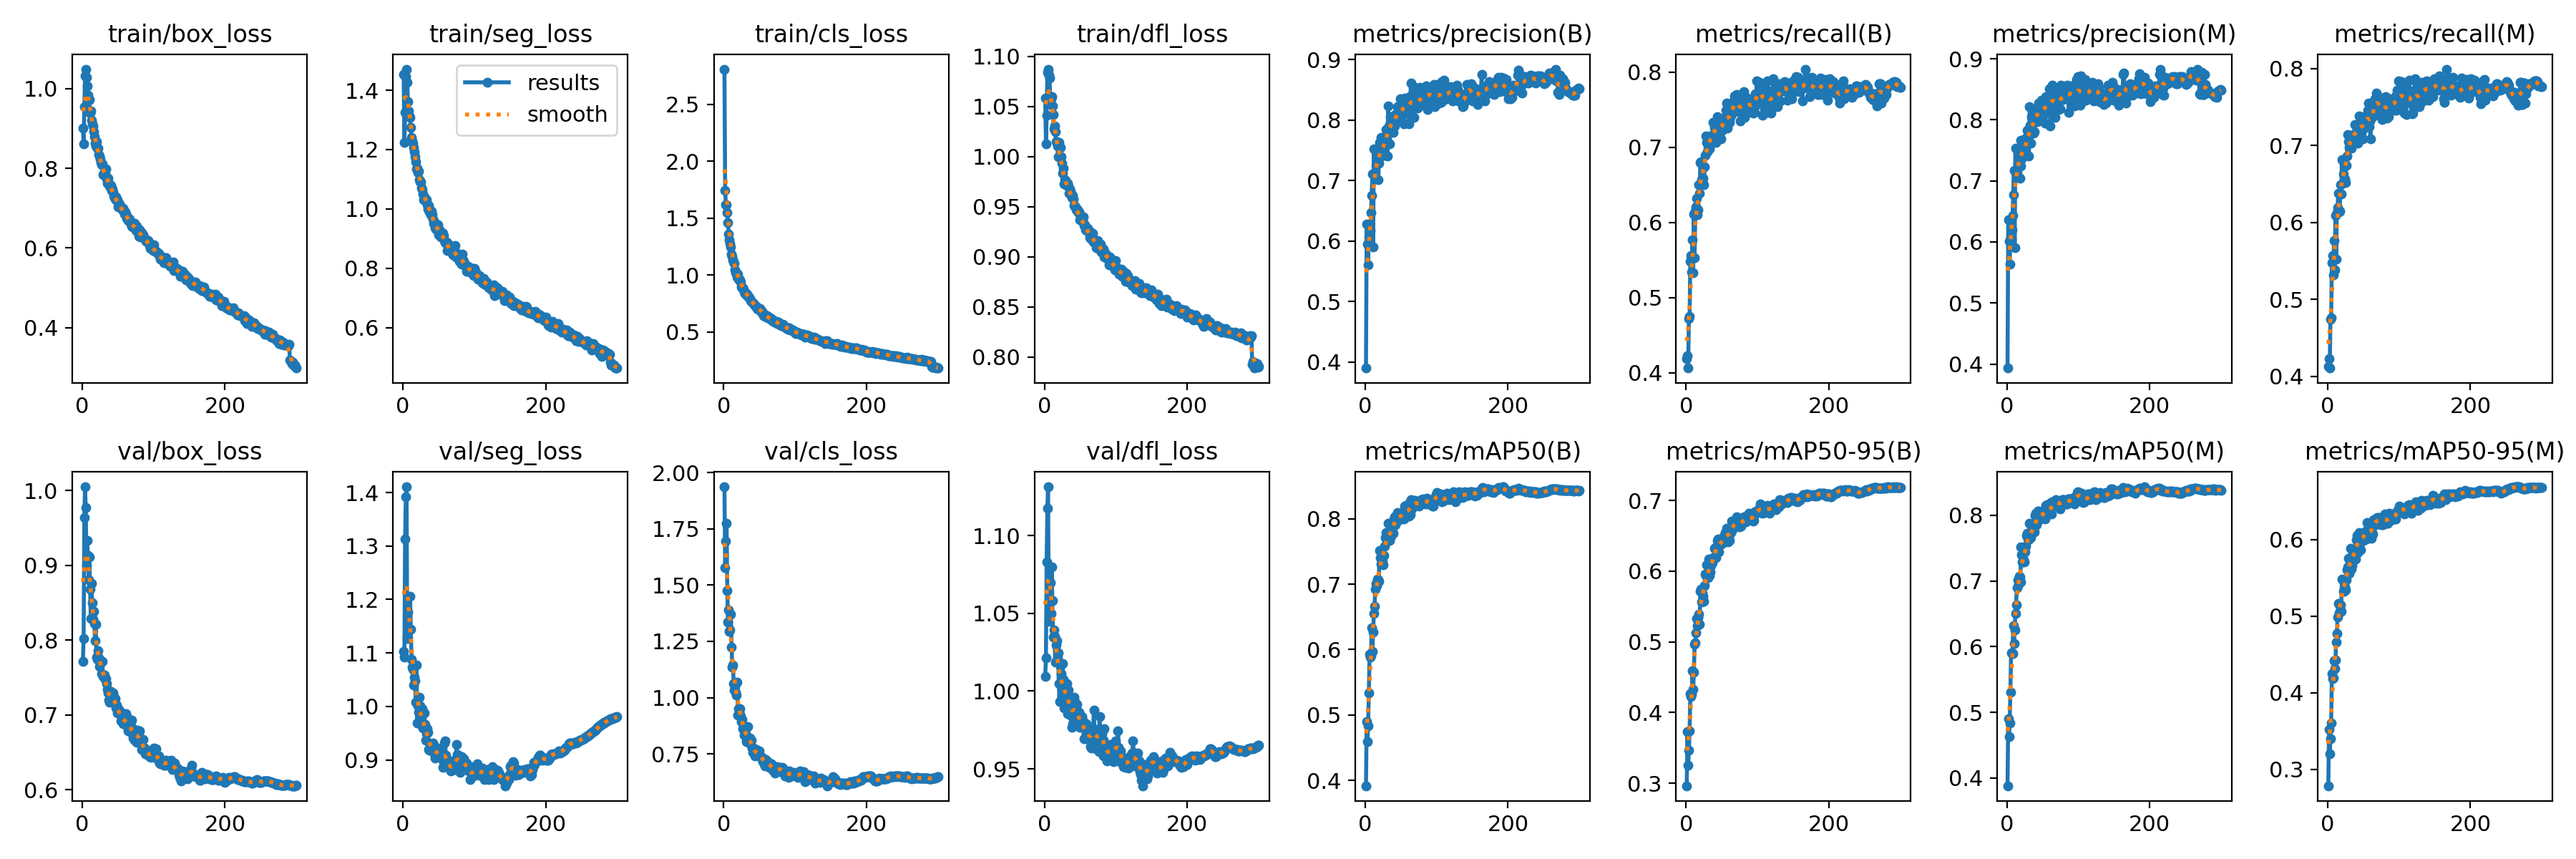

Values plotted in this chart, from the file beside it:
epoch, train/box_loss, train/seg_loss, train/cls_loss, train/dfl_loss, metrics/precision(B), metrics/recall(B), metrics/mAP50(B), metrics/mAP50-95(B), metrics/precision(M), metrics/recall(M), metrics/mAP50(M), metrics/mAP50-95(M), val/box_loss, val/seg_loss, val/cls_loss, val/dfl_loss, lr/pg0, lr/pg1, lr/pg2
1, 0.9008, 1.452, 2.809, 1.058, 0.3901, 0.4186, 0.3917, 0.2965, 0.3934, 0.413, 0.3881, 0.2786, 0.7714, 1.103, 1.936, 1.009, 0.003328, 0.003328, 0.003328
2, 0.8608, 1.223, 1.744, 1.013, 0.6275, 0.4228, 0.4902, 0.373, 0.6367, 0.4234, 0.4897, 0.3519, 0.8026, 1.092, 1.579, 1.021, 0.00664, 0.00664, 0.00664
3, 0.9552, 1.327, 1.62, 1.041, 0.5951, 0.4063, 0.4591, 0.3254, 0.6013, 0.4108, 0.4628, 0.3206, 0.9641, 1.313, 1.694, 1.083, 0.009929, 0.009929, 0.009929
4, 1.031, 1.447, 1.621, 1.084, 0.5607, 0.4724, 0.4838, 0.3468, 0.5635, 0.4739, 0.4838, 0.3403, 1.005, 1.392, 1.774, 1.117, 0.009901, 0.009901, 0.009901
5, 1.049, 1.471, 1.55, 1.087, 0.6072, 0.4749, 0.5334, 0.3743, 0.6075, 0.4763, 0.531, 0.3606, 0.9777, 1.411, 1.474, 1.131, 0.009901, 0.009901, 0.009901
6, 1.028, 1.427, 1.462, 1.081, 0.6048, 0.548, 0.5932, 0.4264, 0.6034, 0.5475, 0.5904, 0.4252, 0.8998, 1.127, 1.336, 1.045, 0.009868, 0.009868, 0.009868
7, 1.006, 1.362, 1.361, 1.079, 0.6174, 0.5564, 0.5882, 0.4231, 0.6199, 0.5568, 0.5904, 0.4185, 0.9329, 1.177, 1.389, 1.07, 0.009835, 0.009835, 0.009835
8, 0.9836, 1.329, 1.309, 1.06, 0.6464, 0.5335, 0.591, 0.426, 0.644, 0.5317, 0.5895, 0.4193, 0.9128, 1.143, 1.295, 1.069, 0.009802, 0.009802, 0.009802
9, 0.9704, 1.314, 1.278, 1.058, 0.6756, 0.5773, 0.6338, 0.459, 0.6768, 0.5763, 0.6324, 0.4415, 0.8807, 1.145, 1.302, 1.05, 0.009769, 0.009769, 0.009769
10, 0.9729, 1.309, 1.245, 1.06, 0.7109, 0.5328, 0.5973, 0.4327, 0.7175, 0.5384, 0.6047, 0.4313, 0.9115, 1.206, 1.371, 1.08, 0.009736, 0.009736, 0.009736
11, 0.9387, 1.276, 1.185, 1.05, 0.5902, 0.611, 0.6264, 0.4573, 0.5912, 0.6087, 0.6252, 0.4432, 0.8684, 1.145, 1.225, 1.058, 0.009703, 0.009703, 0.009703
12, 0.9437, 1.241, 1.163, 1.042, 0.752, 0.5529, 0.6554, 0.497, 0.7533, 0.5527, 0.65, 0.4665, 0.8293, 1.089, 1.134, 1.034, 0.00967, 0.00967, 0.00967
13, 0.92, 1.228, 1.135, 1.027, 0.7099, 0.615, 0.6662, 0.4982, 0.7091, 0.6129, 0.6637, 0.4778, 0.8754, 1.073, 1.144, 1.039, 0.009637, 0.009637, 0.009637
14, 0.9119, 1.221, 1.118, 1.031, 0.7133, 0.6206, 0.6928, 0.5123, 0.7125, 0.6192, 0.6899, 0.4993, 0.8501, 1.069, 1.062, 1.035, 0.009604, 0.009604, 0.009604
15, 0.9065, 1.206, 1.104, 1.024, 0.7249, 0.6324, 0.7008, 0.533, 0.7285, 0.6381, 0.7022, 0.5165, 0.8284, 1.04, 1.033, 1.019, 0.009571, 0.009571, 0.009571
16, 0.8913, 1.192, 1.043, 1.015, 0.7437, 0.6106, 0.698, 0.5228, 0.7405, 0.6135, 0.6954, 0.5042, 0.8386, 1.054, 1.048, 1.03, 0.009538, 0.009538, 0.009538
17, 0.8797, 1.175, 1.019, 1.015, 0.7512, 0.617, 0.7076, 0.5344, 0.7521, 0.6143, 0.7072, 0.5135, 0.8222, 1.047, 1.025, 1.033, 0.009505, 0.009505, 0.009505
18, 0.8633, 1.159, 1.019, 1.01, 0.7018, 0.6502, 0.7062, 0.539, 0.7045, 0.6491, 0.7059, 0.515, 0.7996, 1.007, 1.01, 1.022, 0.009472, 0.009472, 0.009472
19, 0.8562, 1.135, 0.9843, 1, 0.7288, 0.6384, 0.7044, 0.5247, 0.7248, 0.6368, 0.6987, 0.5068, 0.8214, 1.077, 1.067, 1.025, 0.009439, 0.009439, 0.009439
20, 0.8659, 1.137, 1.007, 1.014, 0.7632, 0.6795, 0.7513, 0.5712, 0.767, 0.6819, 0.7521, 0.5482, 0.777, 0.9691, 0.923, 1.005, 0.009406, 0.009406, 0.009406
21, 0.8512, 1.123, 0.9654, 0.999, 0.7393, 0.6805, 0.7411, 0.575, 0.7364, 0.6807, 0.7396, 0.5473, 0.7744, 1.001, 0.952, 0.9935, 0.009373, 0.009373, 0.009373
22, 0.8504, 1.128, 0.9664, 1.009, 0.7716, 0.6568, 0.7309, 0.5566, 0.7659, 0.6628, 0.7294, 0.5325, 0.7858, 0.9885, 0.9355, 1.016, 0.00934, 0.00934, 0.00934
23, 0.8335, 1.099, 0.9562, 0.9995, 0.7428, 0.6564, 0.7329, 0.5685, 0.748, 0.6524, 0.7284, 0.533, 0.7768, 1.017, 0.9515, 1.011, 0.009307, 0.009307, 0.009307
24, 0.8306, 1.091, 0.9375, 0.9931, 0.7454, 0.6586, 0.7337, 0.5646, 0.7475, 0.6562, 0.7318, 0.538, 0.7647, 1.001, 0.9188, 0.9972, 0.009274, 0.009274, 0.009274
25, 0.8228, 1.092, 0.8953, 0.9835, 0.7533, 0.6499, 0.7299, 0.5577, 0.7513, 0.6522, 0.7284, 0.5346, 0.7738, 0.9664, 0.8933, 1.018, 0.009241, 0.009241, 0.009241
26, 0.8144, 1.072, 0.8885, 0.9882, 0.7412, 0.6735, 0.7444, 0.5792, 0.7437, 0.6743, 0.7446, 0.5474, 0.7714, 0.9661, 0.9029, 1.008, 0.009208, 0.009208, 0.009208
27, 0.8085, 1.066, 0.8908, 0.9726, 0.7728, 0.6894, 0.7581, 0.5961, 0.7697, 0.6865, 0.7531, 0.5604, 0.7554, 0.996, 0.8632, 0.9893, 0.009175, 0.009175, 0.009175
28, 0.8105, 1.051, 0.8769, 0.9769, 0.7615, 0.7144, 0.7709, 0.5939, 0.7623, 0.7147, 0.7693, 0.5647, 0.772, 0.9593, 0.871, 0.9975, 0.009142, 0.009142, 0.009142
29, 0.7843, 1.032, 0.8506, 0.9762, 0.7845, 0.7067, 0.7786, 0.6085, 0.7825, 0.705, 0.7727, 0.5757, 0.7517, 0.9677, 0.8323, 1.002, 0.009109, 0.009109, 0.009109
30, 0.7874, 1.04, 0.8397, 0.9722, 0.7683, 0.6939, 0.7669, 0.5951, 0.7643, 0.6978, 0.7643, 0.5563, 0.7529, 0.9873, 0.8383, 0.9974, 0.009076, 0.009076, 0.009076
31, 0.7881, 1.034, 0.8413, 0.9713, 0.7403, 0.7076, 0.7678, 0.5905, 0.7403, 0.7068, 0.7629, 0.5668, 0.7532, 0.9668, 0.841, 1.005, 0.009043, 0.009043, 0.009043
32, 0.7871, 1.035, 0.8271, 0.9735, 0.8226, 0.7131, 0.7927, 0.6173, 0.8221, 0.7115, 0.7873, 0.5884, 0.7476, 0.9368, 0.8046, 0.9856, 0.00901, 0.00901, 0.00901
33, 0.7983, 1.032, 0.8336, 0.9703, 0.7896, 0.6977, 0.7724, 0.5934, 0.7916, 0.697, 0.7701, 0.5612, 0.7489, 0.9494, 0.8276, 1.001, 0.008977, 0.008977, 0.008977
34, 0.773, 1.014, 0.8108, 0.9633, 0.76, 0.7145, 0.767, 0.5984, 0.7621, 0.7133, 0.7656, 0.5658, 0.7415, 0.9587, 0.87, 0.9941, 0.008944, 0.008944, 0.008944
35, 0.7627, 0.9998, 0.8102, 0.9676, 0.8057, 0.7046, 0.7765, 0.6079, 0.8051, 0.7035, 0.7749, 0.5783, 0.7339, 0.9522, 0.8155, 0.9919, 0.008911, 0.008911, 0.008911
36, 0.7752, 1.011, 0.8018, 0.9657, 0.8041, 0.7138, 0.7733, 0.6105, 0.8012, 0.7141, 0.7723, 0.5814, 0.7293, 0.9194, 0.8129, 0.9933, 0.008878, 0.008878, 0.008878
37, 0.7619, 0.9898, 0.7941, 0.9618, 0.7994, 0.7157, 0.7842, 0.6121, 0.8026, 0.7119, 0.7813, 0.5814, 0.7198, 0.9182, 0.8194, 0.9842, 0.008845, 0.008845, 0.008845
38, 0.7553, 0.9938, 0.7736, 0.9591, 0.7844, 0.7326, 0.7865, 0.6193, 0.7781, 0.7277, 0.779, 0.5823, 0.7175, 0.9267, 0.7908, 0.977, 0.008812, 0.008812, 0.008812
39, 0.7535, 0.9812, 0.7714, 0.9614, 0.7793, 0.7126, 0.7776, 0.6182, 0.7808, 0.7123, 0.7752, 0.5751, 0.7192, 0.9222, 0.811, 0.9789, 0.008779, 0.008779, 0.008779
40, 0.7571, 0.9937, 0.7652, 0.9574, 0.8064, 0.7259, 0.8002, 0.6322, 0.8056, 0.7271, 0.8001, 0.5998, 0.7309, 0.9306, 0.7744, 0.9916, 0.008746, 0.008746, 0.008746
41, 0.7451, 0.9796, 0.7546, 0.9516, 0.7899, 0.7305, 0.8032, 0.6337, 0.8155, 0.7129, 0.8026, 0.6055, 0.7224, 0.9171, 0.7554, 0.9962, 0.008713, 0.008713, 0.008713
42, 0.7478, 0.9656, 0.7476, 0.9506, 0.8094, 0.7063, 0.7908, 0.6195, 0.8106, 0.7028, 0.7861, 0.5827, 0.7259, 0.9322, 0.7767, 0.9934, 0.00868, 0.00868, 0.00868
43, 0.7407, 0.9525, 0.7447, 0.9496, 0.7966, 0.7232, 0.7949, 0.6313, 0.7965, 0.7226, 0.7905, 0.5952, 0.7293, 0.928, 0.7616, 0.9826, 0.008647, 0.008647, 0.008647
44, 0.7306, 0.9553, 0.7313, 0.9467, 0.8115, 0.7401, 0.8067, 0.6428, 0.8193, 0.7383, 0.8065, 0.6094, 0.7246, 0.9115, 0.7413, 0.9882, 0.008614, 0.008614, 0.008614
45, 0.7256, 0.9375, 0.7232, 0.9472, 0.8219, 0.7356, 0.8101, 0.6451, 0.8273, 0.7274, 0.8066, 0.6087, 0.7187, 0.904, 0.7442, 0.9917, 0.008581, 0.008581, 0.008581
46, 0.7229, 0.9318, 0.7222, 0.9471, 0.8134, 0.7304, 0.7973, 0.6275, 0.8107, 0.7268, 0.7927, 0.5871, 0.7215, 0.9187, 0.7698, 0.9846, 0.008548, 0.008548, 0.008548
47, 0.7287, 0.9474, 0.7064, 0.9441, 0.8176, 0.7174, 0.8032, 0.6405, 0.8192, 0.7164, 0.8008, 0.6026, 0.7093, 0.9135, 0.7601, 0.9808, 0.008515, 0.008515, 0.008515
48, 0.7189, 0.9379, 0.6998, 0.9451, 0.8002, 0.7309, 0.8038, 0.6376, 0.7991, 0.73, 0.7983, 0.5984, 0.7136, 0.9215, 0.7519, 0.9866, 0.008482, 0.008482, 0.008482
49, 0.7217, 0.9461, 0.7055, 0.9372, 0.8346, 0.7108, 0.8036, 0.6412, 0.8326, 0.7091, 0.7992, 0.6028, 0.7029, 0.91, 0.7605, 0.9766, 0.008449, 0.008449, 0.008449
50, 0.7027, 0.9129, 0.7044, 0.9374, 0.8039, 0.7338, 0.8019, 0.641, 0.8049, 0.734, 0.7995, 0.5991, 0.7077, 0.9137, 0.7644, 0.9772, 0.008416, 0.008416, 0.008416
51, 0.7127, 0.9307, 0.7075, 0.9365, 0.8096, 0.722, 0.803, 0.6391, 0.811, 0.7231, 0.8015, 0.6041, 0.7073, 0.9064, 0.7397, 0.9827, 0.008383, 0.008383, 0.008383
52, 0.7097, 0.9123, 0.6924, 0.9385, 0.8249, 0.7275, 0.8059, 0.6439, 0.8254, 0.7282, 0.8031, 0.6093, 0.7041, 0.9051, 0.7387, 0.9836, 0.00835, 0.00835, 0.00835
53, 0.7035, 0.905, 0.6761, 0.9357, 0.8275, 0.739, 0.8092, 0.649, 0.829, 0.7387, 0.8073, 0.6115, 0.7019, 0.9095, 0.7301, 0.9812, 0.008317, 0.008317, 0.008317
54, 0.702, 0.9109, 0.6789, 0.9395, 0.7932, 0.7366, 0.7995, 0.6413, 0.7946, 0.7345, 0.7939, 0.6008, 0.6923, 0.9029, 0.7339, 0.9798, 0.008284, 0.008284, 0.008284
55, 0.697, 0.9209, 0.6646, 0.9313, 0.8367, 0.7322, 0.82, 0.6542, 0.8385, 0.7319, 0.8149, 0.6227, 0.6975, 0.9153, 0.7159, 0.9693, 0.008251, 0.008251, 0.008251
56, 0.6953, 0.917, 0.646, 0.9317, 0.8331, 0.7488, 0.8148, 0.6538, 0.8303, 0.7457, 0.807, 0.61, 0.7023, 0.886, 0.7235, 0.9765, 0.008218, 0.008218, 0.008218
57, 0.6998, 0.9094, 0.6528, 0.927, 0.8135, 0.7584, 0.8201, 0.6607, 0.8128, 0.7555, 0.8158, 0.6157, 0.6881, 0.8935, 0.7067, 0.9693, 0.008185, 0.008185, 0.008185
58, 0.6898, 0.8948, 0.6355, 0.9277, 0.8354, 0.7251, 0.8097, 0.6509, 0.8357, 0.7242, 0.8083, 0.6069, 0.6895, 0.9311, 0.6976, 0.9789, 0.008152, 0.008152, 0.008152
59, 0.686, 0.887, 0.6421, 0.9263, 0.8126, 0.7339, 0.8062, 0.641, 0.8125, 0.7318, 0.802, 0.6034, 0.6932, 0.9358, 0.7239, 0.9744, 0.008119, 0.008119, 0.008119
60, 0.6905, 0.8859, 0.635, 0.9286, 0.8111, 0.7427, 0.8094, 0.6486, 0.8505, 0.7083, 0.8081, 0.6102, 0.6887, 0.909, 0.7146, 0.9737, 0.008086, 0.008086, 0.008086
... 240 more rows
